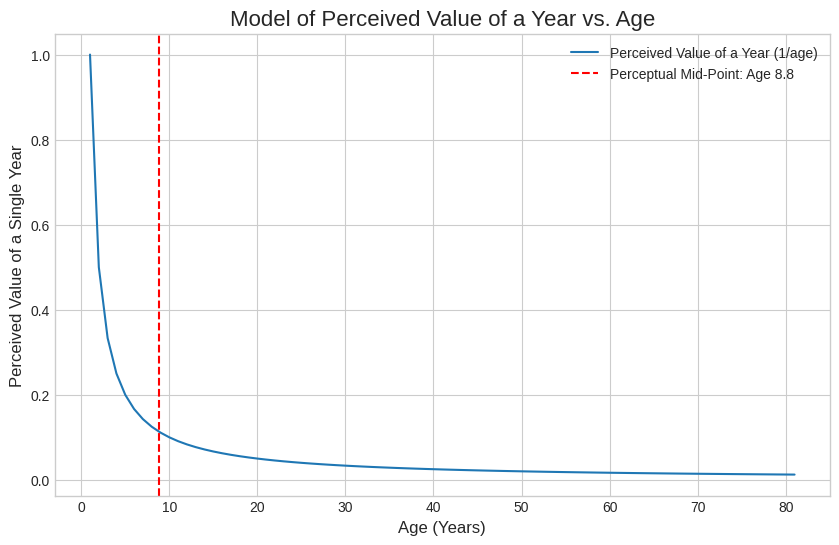

This figure's Python source: (Note: this script raises an exception after producing the figure.)
import numpy as np
import matplotlib.pyplot as plt
import os

def model_time_perception_final(max_age=81):
    """
    Models the perceived passage of time using monthly steps to approximate
    the continuous model.

    Args:
        max_age (int): The maximum age to model.

    Returns:
        tuple: A tuple containing the perceptual mid-point age and the path to the saved plot.
    """
    # Use monthly steps for a finer-grained summation, starting from age 1.
    months = np.arange(1, (max_age * 12) + 1)
    ages = months / 12.0

    # The perceived value of each month is dt/t, where dt = 1/12
    perceived_value_of_month = (1/12.0) / ages

    # We are modeling the time perception from age 1 onwards.
    # The integral model is from 1 to L, which is ln(L).
    # Our discrete sum approximates that.
    # We need to find the age M where the sum from 1 to M is half the total sum from 1 to L.
    
    # Let's find the cumulative sum starting from age 1 (month 12).
    age_1_index = 11 # Index for the 12th month
    
    cumulative_sum_from_age_1 = np.cumsum(perceived_value_of_month[age_1_index:])
    total_sum_from_age_1 = cumulative_sum_from_age_1[-1]
    half_sum_from_age_1 = total_sum_from_age_1 / 2.0

    mid_point_index = np.where(cumulative_sum_from_age_1 >= half_sum_from_age_1)[0][0]
    
    # Get the age in years at that midpoint index
    perceptual_mid_point_age = ages[age_1_index + mid_point_index]

    # Generate the visualization
    plot_ages = np.arange(1, max_age + 1)
    perceived_value_of_year = 1 / plot_ages

    plt.style.use('seaborn-v0_8-whitegrid')
    fig, ax = plt.subplots(figsize=(10, 6))

    ax.plot(plot_ages, perceived_value_of_year, label='Perceived Value of a Year (1/age)')
    ax.axvline(perceptual_mid_point_age, color='r', linestyle='--', 
               label=f'Perceptual Mid-Point: Age {perceptual_mid_point_age:.1f}')

    ax.set_title('Model of Perceived Value of a Year vs. Age', fontsize=16)
    ax.set_xlabel('Age (Years)', fontsize=12)
    ax.set_ylabel('Perceived Value of a Single Year', fontsize=12)
    ax.legend()
    ax.grid(True)

    script_dir = os.path.dirname(os.path.abspath(__file__))
    plot_filename = os.path.join(script_dir, 'perceived_time_vs_age_v2.png')
    plt.savefig(plot_filename)
    plt.close()

    return perceptual_mid_point_age, plot_filename

if __name__ == '__main__':
    mid_point_age, plot_file = model_time_perception_final()
    print(f"The calculated perceptual mid-point of life is at age {mid_point_age:.1f}.")
    print(f"The visualization has been saved to '{plot_file}'.")
